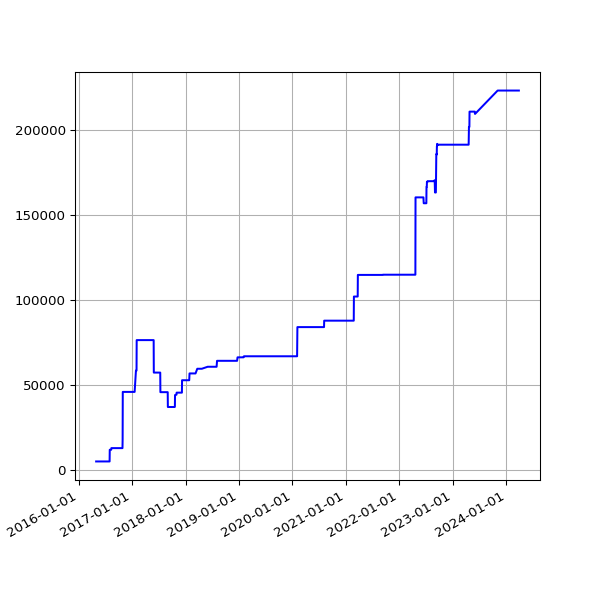

Data behind this chart, as committed beside it:
date, value
2016-04-30 02:21:55 +0100, 4943
2016-05-01 02:23:43 +0100, 4943
2016-05-02 02:59:07 +0100, 4943
2016-05-03 02:59:17 +0100, 4943
2016-05-04 02:52:33 +0100, 4943
2016-05-05 02:59:23 +0100, 4943
2016-05-07 02:38:06 +0100, 4943
2016-05-12 02:25:21 +0100, 4943
2016-05-14 02:26:31 +0100, 4943
2016-05-15 02:24:22 +0100, 4943
2016-05-20 02:24:25 +0100, 4943
2016-05-21 02:35:26 +0100, 4943
2016-05-22 02:40:10 +0100, 4943
2016-05-23 02:44:24 +0100, 4943
2016-05-24 02:38:17 +0100, 4943
2016-05-25 02:25:39 +0100, 4943
2016-05-27 03:44:21 +0100, 4943
2016-05-31 02:25:39 +0100, 4943
2016-06-01 02:30:55 +0100, 4943
2016-06-02 02:24:09 +0100, 4943
2016-06-03 02:26:48 +0100, 4943
2016-06-04 02:34:11 +0100, 4943
2016-06-05 02:26:27 +0100, 4943
2016-06-08 02:31:20 +0100, 4943
2016-06-09 02:28:28 +0100, 4943
2016-06-10 02:36:42 +0100, 4943
2016-06-11 02:26:58 +0100, 4943
2016-06-12 02:22:27 +0100, 4943
2016-06-13 02:18:13 +0100, 4943
2016-06-14 02:19:27 +0100, 4943
2016-06-15 02:28:29 +0100, 4943
2016-06-16 02:25:53 +0100, 4943
2016-06-17 02:22:12 +0100, 4943
2016-06-18 02:21:26 +0100, 4943
2016-06-19 02:21:23 +0100, 4943
2016-06-20 02:26:06 +0100, 4943
2016-06-21 02:31:02 +0100, 4943
2016-06-22 02:21:58 +0100, 4943
2016-06-23 02:21:47 +0100, 4943
2016-06-24 02:35:07 +0100, 4943
2016-06-25 02:58:43 +0100, 4943
2016-06-26 02:29:30 +0100, 4943
2016-06-27 02:37:26 +0100, 4943
2016-06-28 02:46:05 +0100, 4943
2016-06-29 02:35:11 +0100, 4943
2016-06-30 02:25:08 +0100, 4943
2016-07-01 02:22:14 +0100, 4943
2016-07-02 02:27:18 +0100, 4943
2016-07-03 02:21:16 +0100, 4943
2016-07-04 02:31:56 +0100, 4943
2016-07-05 02:23:39 +0100, 4943
2016-07-06 02:42:54 +0100, 4943
2016-07-07 02:23:52 +0100, 4943
2016-07-08 02:32:38 +0100, 4943
2016-07-09 02:23:55 +0100, 4943
2016-07-10 02:22:14 +0100, 4943
2016-07-11 02:22:40 +0100, 4943
2016-07-12 02:24:02 +0100, 4943
2016-07-13 02:36:30 +0100, 4943
2016-07-14 02:25:20 +0100, 4943
... 2,086 more rows
